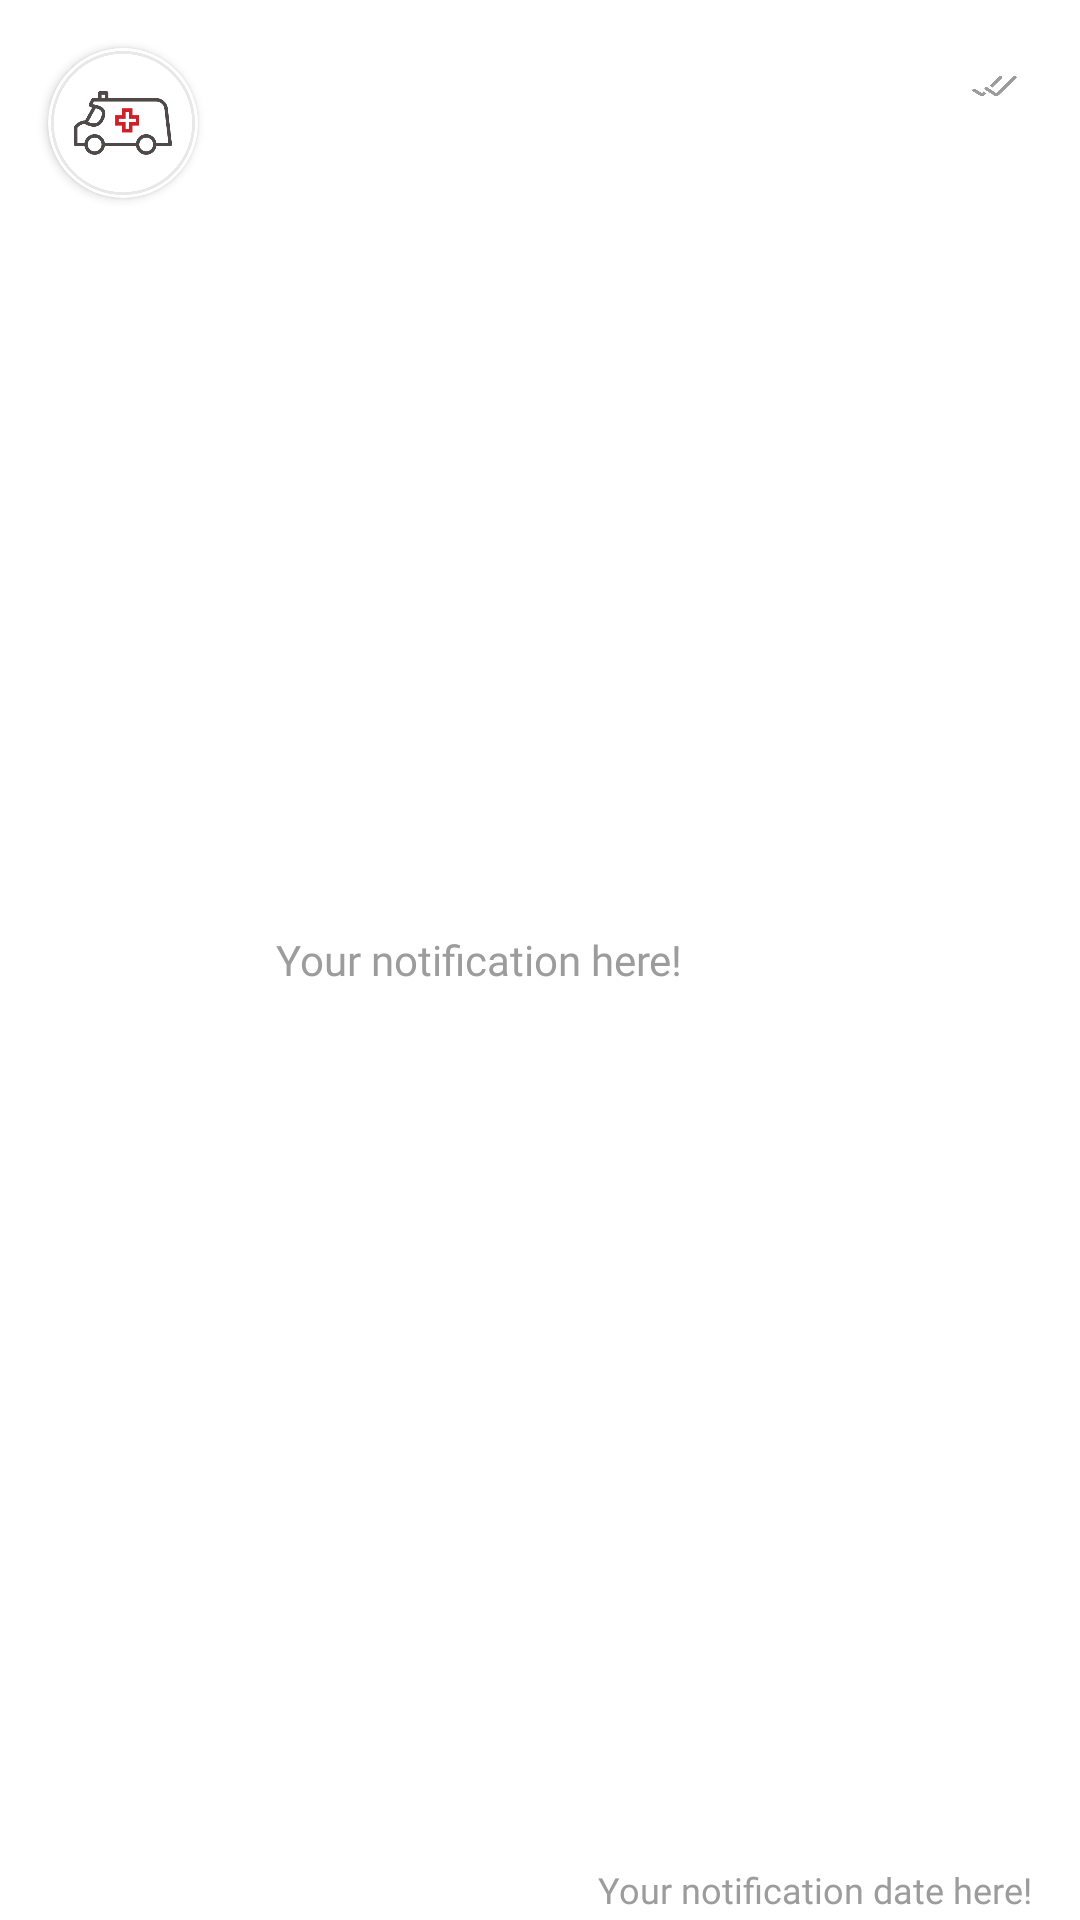

The Android layout XML behind this screen, and the referenced resources:
<!-- AndroidManifest.xml: application theme Theme.MEDICALL -->
<!-- res/layout/recycler_notification.xml -->
<?xml version="1.0" encoding="utf-8"?>
<RelativeLayout xmlns:android="http://schemas.android.com/apk/res/android"
    android:layout_width="match_parent"
    android:layout_height="82dp"
    android:layout_marginTop="5dp"
    android:id="@+id/itemOfRecyclerView"
    xmlns:app="http://schemas.android.com/apk/res-auto">


    <androidx.cardview.widget.CardView
        android:layout_width="wrap_content"
        android:layout_height="wrap_content"
        android:id="@+id/cardCircle"
        app:cardCornerRadius="40dp"
        app:contentPadding="0dp"
        android:layout_alignParentStart="true"
        android:shape="ring"
        android:layout_margin="16dp"
        android:thicknessRatio="1.9">
        <ImageView
            android:padding="1dp"
            android:layout_height="50dp"
            android:layout_width="50dp"
            android:id="@+id/viewCircle"
            android:src="@drawable/ambulance_example"/>
    </androidx.cardview.widget.CardView>

    <TextView
        android:id="@+id/mainText"
        android:layout_width="wrap_content"
        android:layout_height="wrap_content"
        android:layout_centerVertical="true"
        android:layout_marginStart="10dp"
        android:fontFamily="@font/poppins_medium"
        android:layout_toEndOf="@+id/cardCircle"
        android:text="Your notification here!"
        android:textColor="#9C9C9C"
        android:textSize="14sp" />

    <TextView
        android:id="@+id/date"
        android:layout_width="wrap_content"
        android:layout_height="wrap_content"
        android:layout_alignParentEnd="true"
        android:layout_alignParentBottom="true"
        android:layout_marginRight="16dp"
        android:layout_marginBottom="2dp"
        android:fontFamily="@font/poppins_medium"
        android:text="Your notification date here!"
        android:textColor="#9C9C9C"
        android:textSize="12sp" />














    <ImageView
        android:layout_width="25dp"
        android:layout_height="25dp"
        android:id="@+id/isRead"
        android:background="@drawable/mark_as_read_gray"
        android:layout_alignParentTop="true"
        android:layout_alignParentEnd="true"
        android:layout_margin="16dp"/>



</RelativeLayout>
<!-- resources referenced by this layout -->
<resources>
  <!-- drawable ambulance_example: png bitmap (drawable, 21456 bytes) -->
  <!-- drawable mark_as_read_gray: png bitmap (drawable, 4007 bytes) -->
  <style name="Theme.MEDICALL" parent="Theme.MaterialComponents.DayNight.NoActionBar">
          
          <item name="colorPrimary">@color/main_blue</item>
          <item name="colorPrimaryVariant">@color/main_blue</item>
          <item name="colorOnPrimary">@color/white</item>
          
          <item name="colorSecondary">@color/teal_200</item>
          <item name="colorSecondaryVariant">@color/teal_700</item>
          <item name="colorOnSecondary">@color/black</item>
          
          <item name="android:statusBarColor" tools:targetApi="l">?attr/colorPrimaryVariant</item>
          
      </style>
  <color name="main_blue">#46ACB9</color>
  <color name="white">#FFFFFFFF</color>
  <color name="teal_200">#FF03DAC5</color>
  <color name="teal_700">#FF018786</color>
  <color name="black">#FF000000</color>
</resources>
